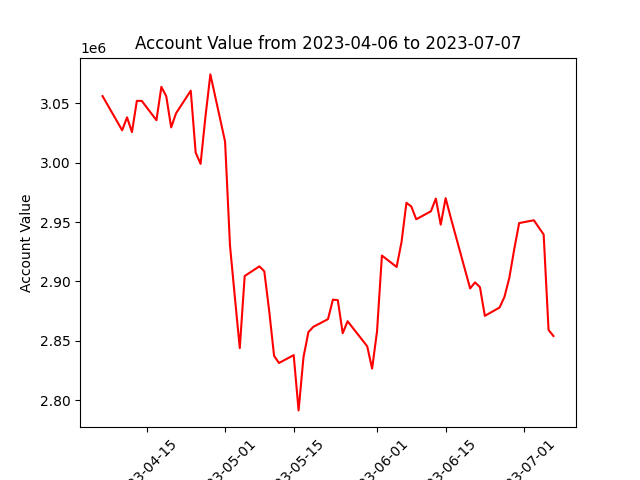

The file beside this chart, header and first rows:
datadate, account_value
20230406, 3056184
20230410, 3027395
20230411, 3038265
20230412, 3025815
20230413, 3052155
20230414, 3052166
20230417, 3035862
20230418, 3064004
20230419, 3056053
20230420, 3029823
20230421, 3041758
20230424, 3060734
20230425, 3008573
20230426, 2999096
20230427, 3038967
20230428, 3074470
20230501, 3017887
20230502, 2930368
20230503, 2886630
20230504, 2843854
20230505, 2904600
20230508, 2912747
20230509, 2908640
20230510, 2875266
20230511, 2837332
20230512, 2831333
20230515, 2837941
20230516, 2791383
20230517, 2836246
20230518, 2857337
20230519, 2861775
20230522, 2868286
20230523, 2884692
20230524, 2884315
20230525, 2856396
20230526, 2866501
20230530, 2845407
20230531, 2826556
20230601, 2857813
20230602, 2921846
20230605, 2912235
20230606, 2933180
20230607, 2966261
20230608, 2963178
20230609, 2952416
20230612, 2959126
20230613, 2969852
20230614, 2947851
20230615, 2970209
20230616, 2954467
20230620, 2894116
20230621, 2899249
20230622, 2895219
20230623, 2871041
20230626, 2878047
20230627, 2887000
20230628, 2903165
20230629, 2927235
20230630, 2949202
20230703, 2951582
... 3 more rows
